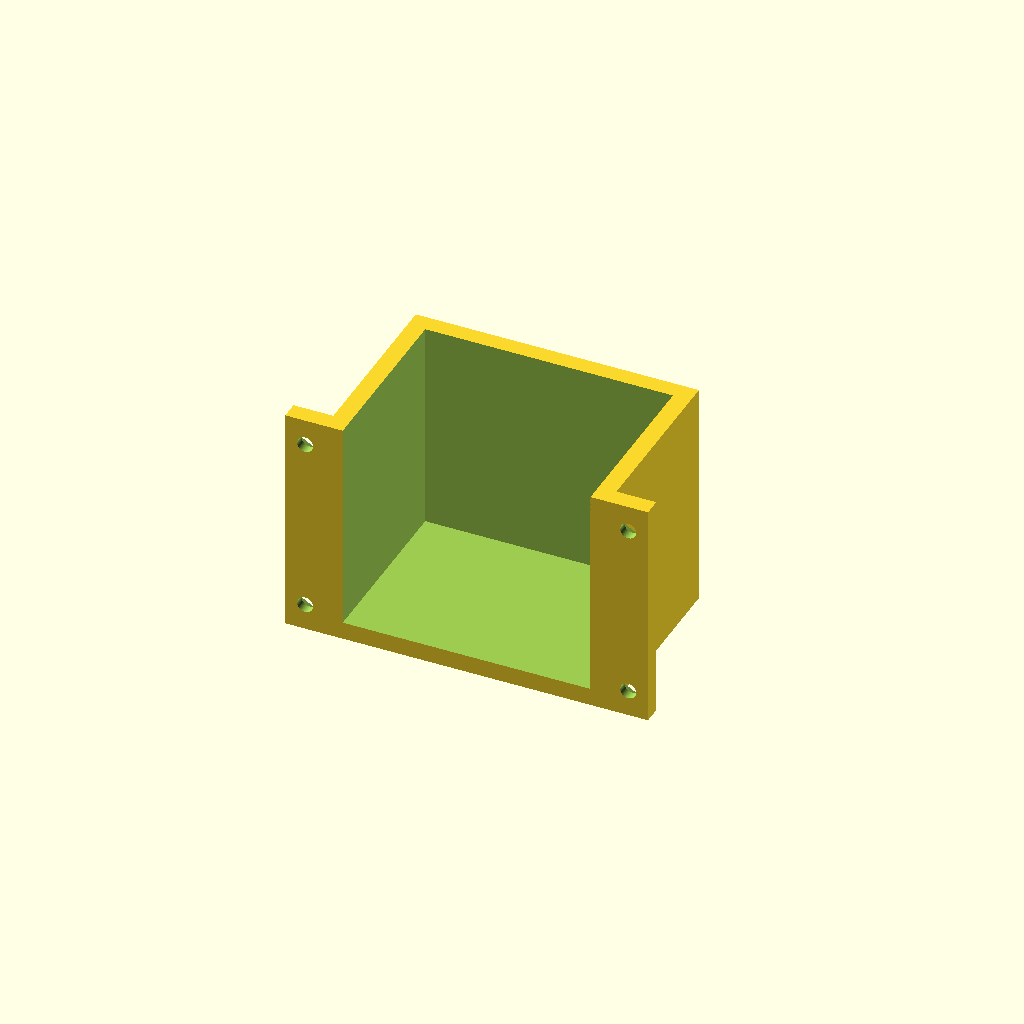
Cell 1 — every parameter at its default value.
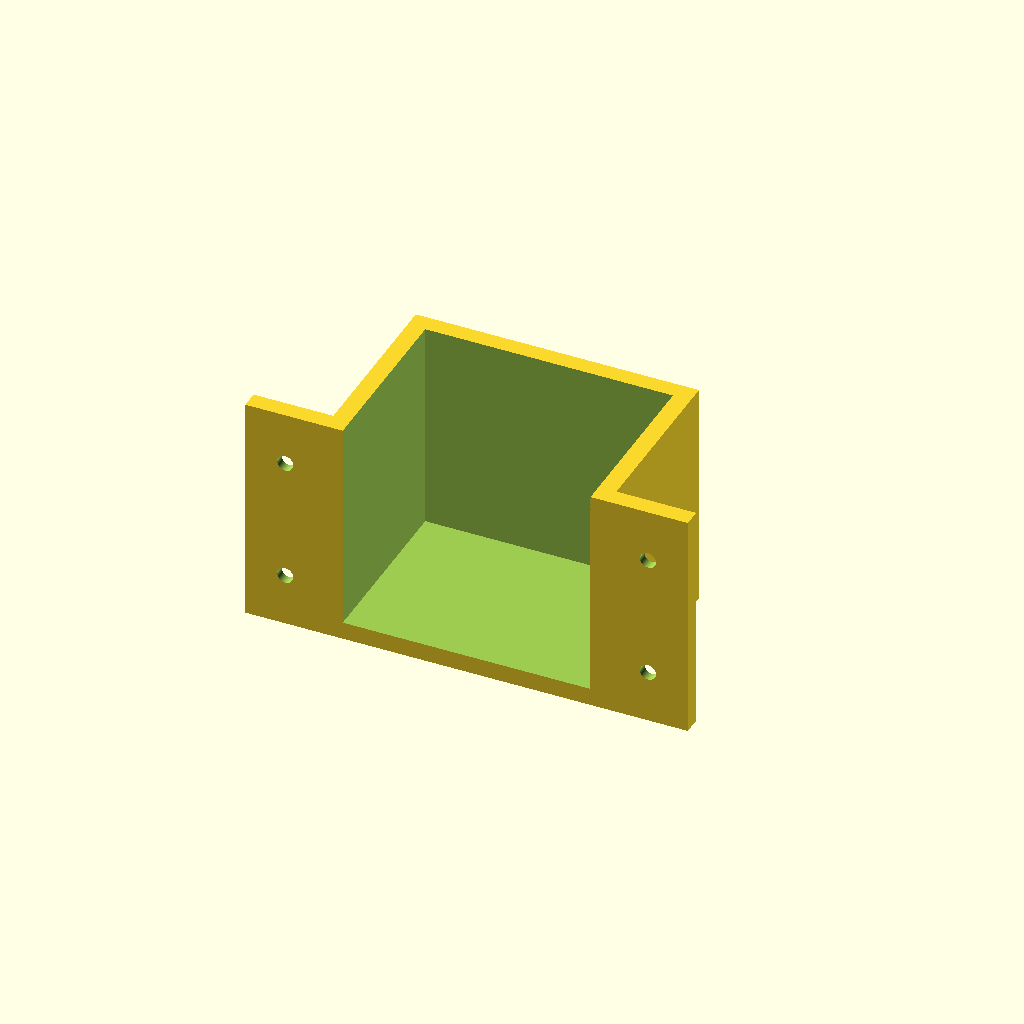
Cell 2: the same model with nut_width = 15.
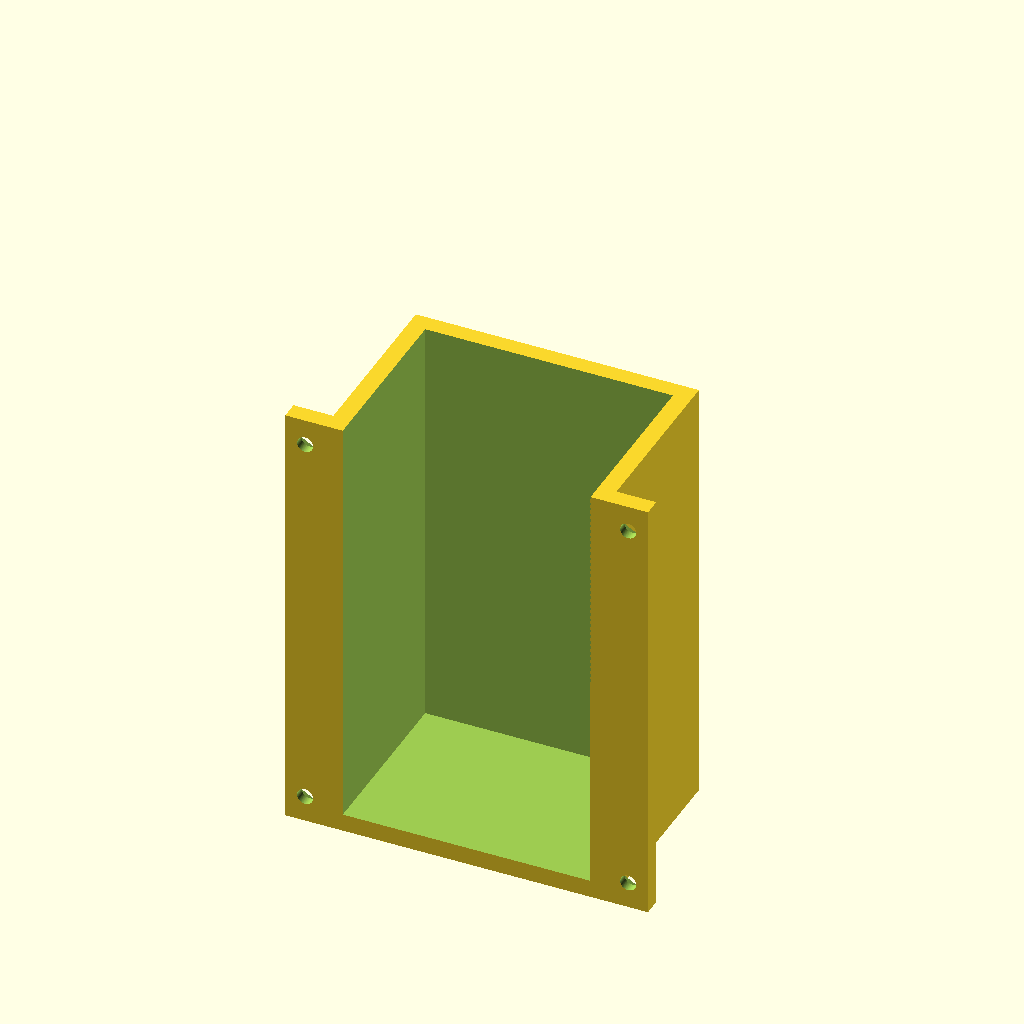
Cell 3: the same model with case_inner_width = 120.
All cells are drawn from one camera (rotation 55°, 0°, 25°, orthographic, colour scheme Cornfield), so only the parameter changes between them.
OpenSCAD source file scadFiles/1997496/3126717.scad:
// Flush holder

// Copyright (C) 2016  Andre-Patrick Bubel <code@andre-bubel.de>

//

// This program is free software: you can redistribute it and/or modify

// it under the terms of the GNU General Public License as published by

// the Free Software Foundation, either version 3 of the License, or

// (at your option) any later version.

// 

// This program is distributed in the hope that it will be useful,

// but WITHOUT ANY WARRANTY; without even the implied warranty of

// MERCHANTABILITY or FITNESS FOR A PARTICULAR PURPOSE.  See the

// GNU General Public License for more details.

// 

// You should have received a copy of the GNU General Public License

// along with this program.  If not, see <http://www.gnu.org/licenses/>.

//

// This work is also licensed under a Creative Commons

// Attribution-ShareAlike 4.0 International License.



screw_hole_diameter = 4.5;



nut_width = 7.5;

nut_height = 3.2;



layer_height = 0.3;



case_inner_width = 60;

case_inner_height = 50;

case_inner_length = 70;



wall_thickness = 5;

fastening_plate_height = 5;



/* [Hidden] */

// how much puncher parts should overlap to avoid zero thickness leftovers

punch = 1000;



case_inner_dim_punch = [case_inner_width+punch, case_inner_length, case_inner_height+punch];



case_outer_width = case_inner_width + wall_thickness;

case_outer_height = case_inner_height + wall_thickness;

case_outer_length = case_inner_length + 2*wall_thickness;



case_outer_dim = [case_outer_width, case_outer_length, case_outer_height];



fastening_plate_length = 3/2 * nut_width;

fastening_plate_width = case_outer_width;

fastening_plate_height = nut_height + layer_height * 6;



fastening_plate_dim = [fastening_plate_width, fastening_plate_length, fastening_plate_height];



module hole_puncher() {

    union() {

        cylinder(punch, d = nut_width, $fn=6);

        translate([0,0,-punch+1])

        cylinder(punch, d = screw_hole_diameter);

    }

}



module fastening_plate() {

    difference() {

        cube(fastening_plate_dim);

        translate([nut_width, fastening_plate_length/2, layer_height * 9])

        hole_puncher();

        translate([fastening_plate_width - nut_width, fastening_plate_length/2, layer_height * 9])

        hole_puncher();        

    }

};



$fn = 100;



rotate([0,90,90])

difference() {

    union() {

        translate([0,-fastening_plate_length,0])

        fastening_plate();

        translate([0,case_outer_length,0])

        fastening_plate();    

        cube(case_outer_dim);

    }

    translate([-punch, wall_thickness, -punch])

    cube(case_inner_dim_punch);

}
Parameter table extracted from the source (name, type, default, range or options):
screw_hole_diameter: number, default 4.5
nut_width: number, default 7.5
nut_height: number, default 3.2
layer_height: number, default 0.3
case_inner_width: number, default 60
case_inner_height: number, default 50
case_inner_length: number, default 70
wall_thickness: number, default 5
fastening_plate_height: number, default 5
